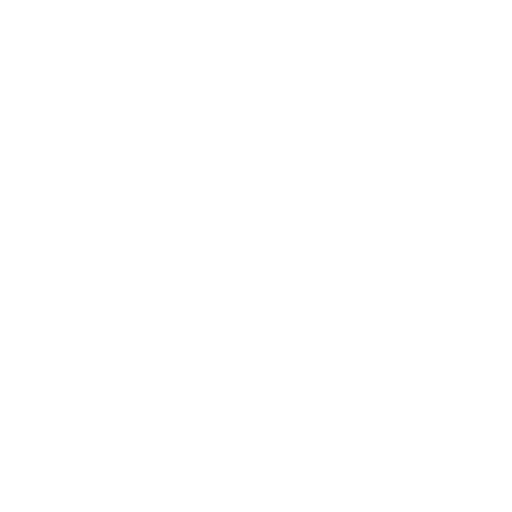
t = 0.00 s
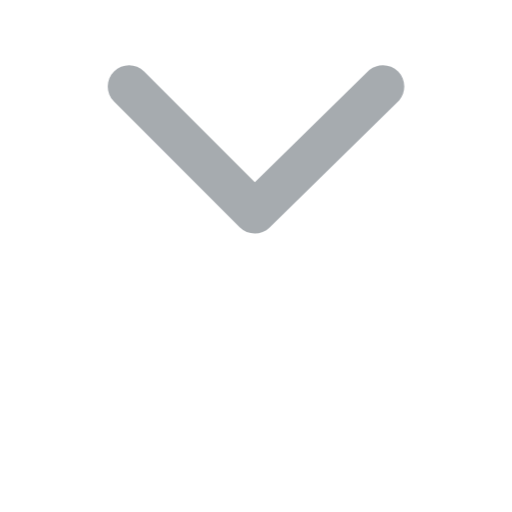
t = 0.30 s
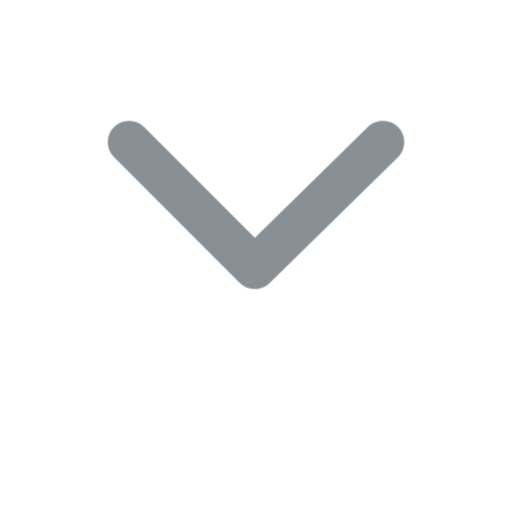
t = 0.60 s
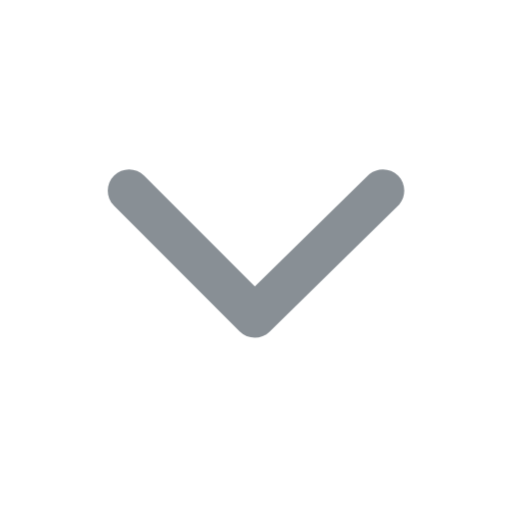
t = 0.80 s
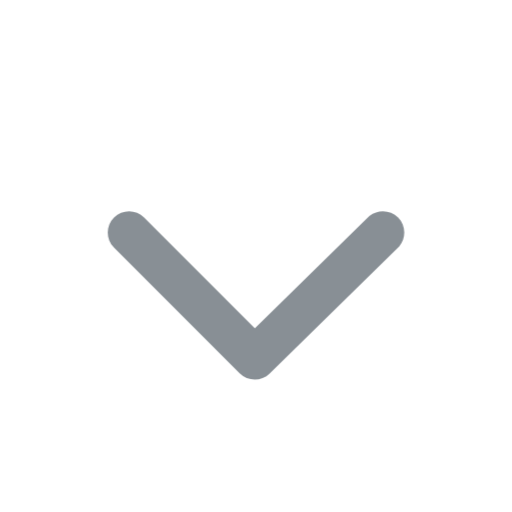
t = 1.00 s
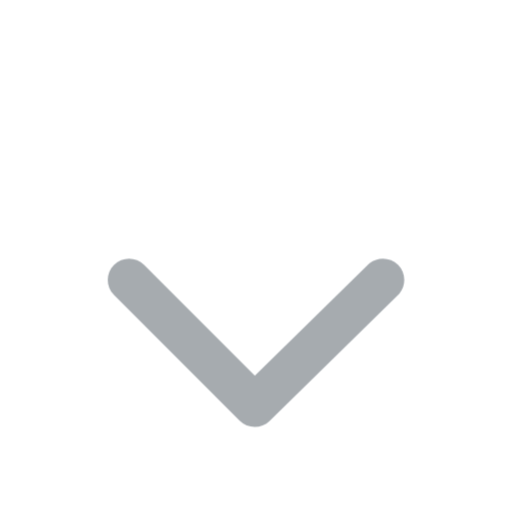
t = 1.30 s

The animated SVG that drew these frames (rendered in a browser with its animation timeline set to each time). Animation: 2 CSS @keyframes rules; one cycle of 1.60 s, repeats indefinitely.

<?xml version="1.0" encoding="UTF-8" standalone="no"?>
<!-- Created with Keyshape -->
<svg xmlns="http://www.w3.org/2000/svg" width="24" height="24" viewBox="0 0 24 24" fill="none">
    <style>
@keyframes a0_t { 0% { transform: translate(0px,0px); } 25% { transform: translate(0px,0px); animation-timing-function: cubic-bezier(0,0,0.58,1); } 100% { transform: translate(0px,10px); } }
@keyframes a0_o { 0% { opacity: 0; } 25% { opacity: 1; } 75% { opacity: 1; } 100% { opacity: 0; } }
    </style>
    <path d="M5.34264,4.76325C4.95215,4.37277,4.95224,3.73972,5.34264,3.34919C5.73316,2.95867,6.36617,2.95867,6.7567,3.34919L11.9462,8.53962L17.2499,3.34138L17.326,3.27399C17.722,2.9574,18.3014,2.98615,18.6639,3.35603C19.0264,3.72588,19.0431,4.30538,18.7186,4.69489L18.6493,4.77009L12.6395,10.6597C12.2479,11.0435,11.62,11.0406,11.2323,10.6529L5.34264,4.76325Z" fill="#888F95" opacity="0" transform="translate(11.9997,7.00077) translate(-11.9997,-7.00077)" style="animation: 1.6s linear infinite both a0_t, 1.6s linear infinite both a0_o;"/>
</svg>
